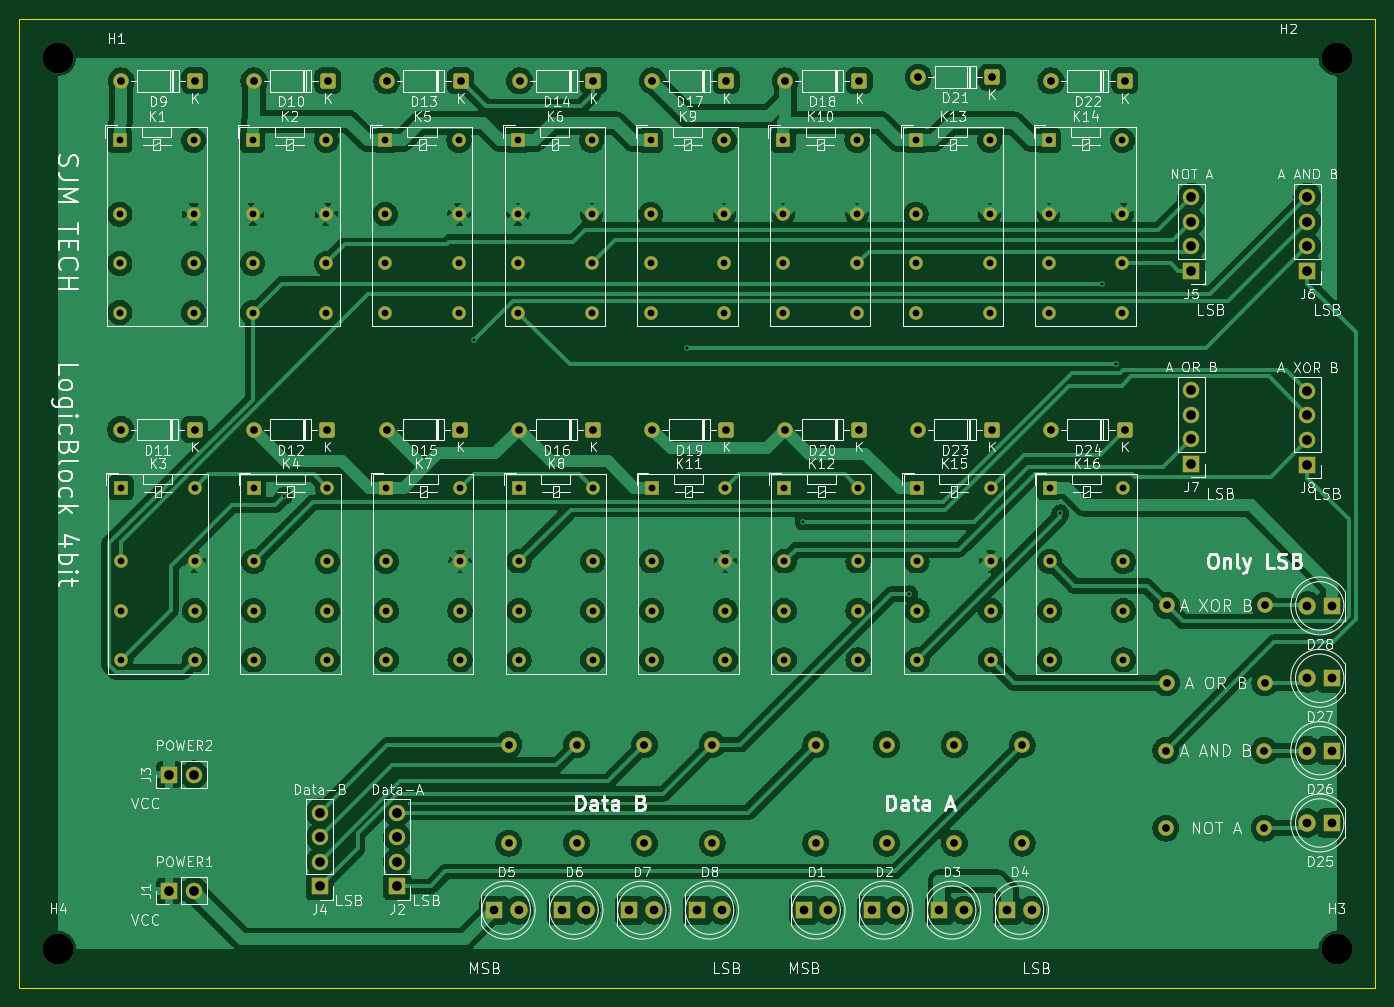
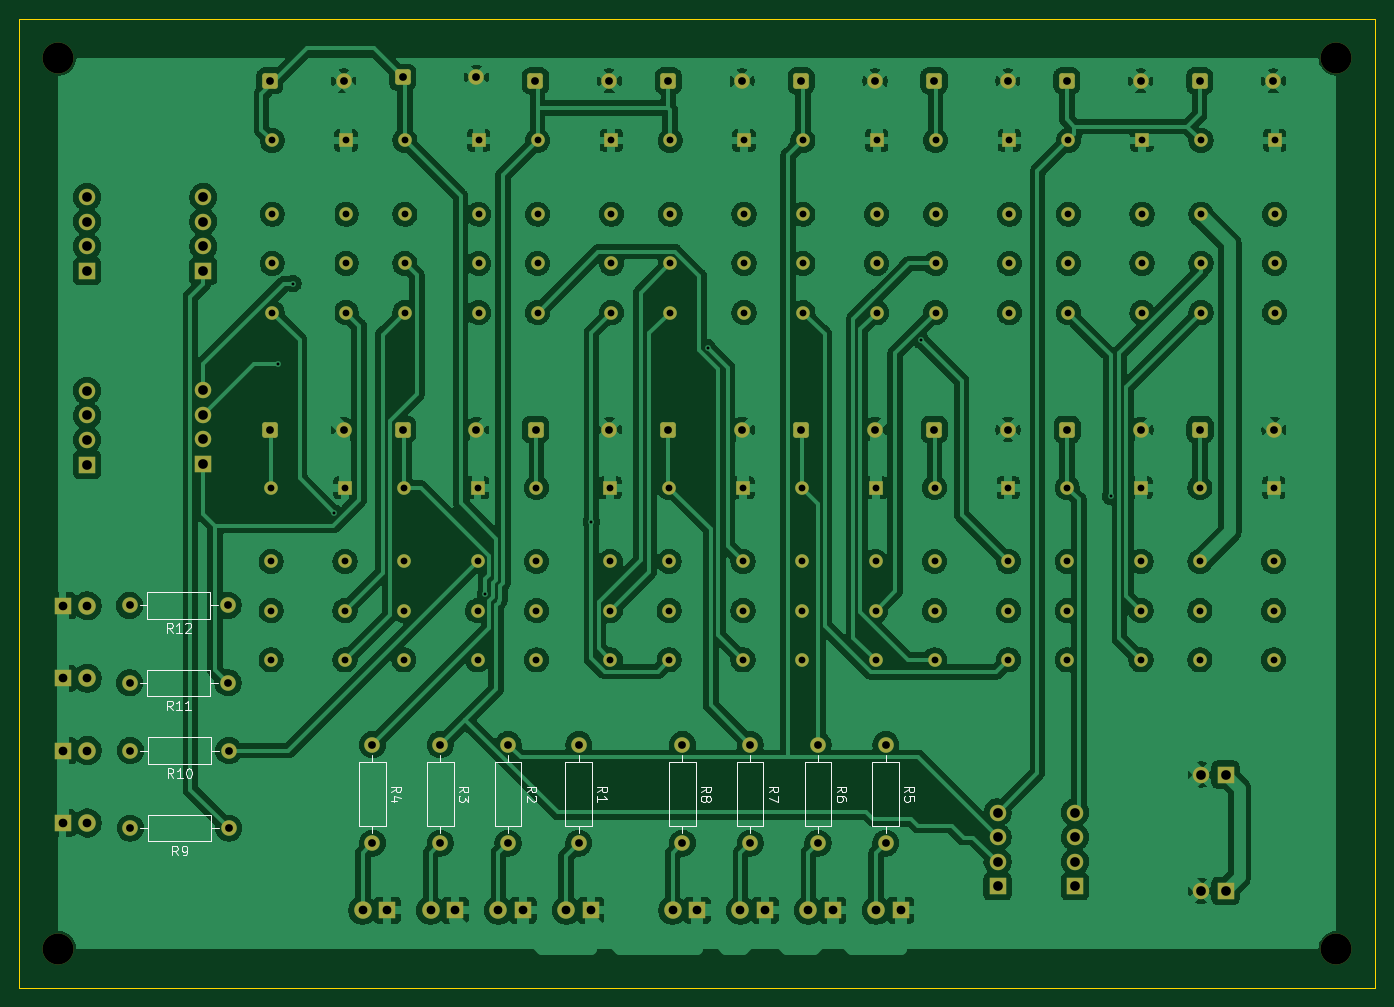
Circuit board: 11 layer files. Board 140.0 x 100.0 mm.
- bottom_copper: LogicBlock-B_Cu.gbr (399201 bytes)
- bottom_mask: LogicBlock-B_Mask.gbr (9139 bytes)
- paste: LogicBlock-B_Paste.gbr (453 bytes)
- bottom_silk: LogicBlock-B_Silkscreen.gbr (19207 bytes)
- outline: LogicBlock-Edge_Cuts.gbr (683 bytes)
- top_copper: LogicBlock-F_Cu.gbr (295485 bytes)
- top_mask: LogicBlock-F_Mask.gbr (9139 bytes)
- paste: LogicBlock-F_Paste.gbr (453 bytes)
- top_silk: LogicBlock-F_Silkscreen.gbr (167070 bytes)
- drill: LogicBlock-NPTH.drl (385 bytes)
- drill: LogicBlock-PTH.drl (4471 bytes)

=== bottom_copper: LogicBlock-B_Cu.gbr (399201 bytes, source omitted) ===
=== bottom_mask: LogicBlock-B_Mask.gbr (9139 bytes, source omitted) ===
=== paste: LogicBlock-B_Paste.gbr ===
%TF.GenerationSoftware,KiCad,Pcbnew,9.0.6*%
%TF.CreationDate,2026-06-10T22:12:40+09:00*%
%TF.ProjectId,LogicBlock,4c6f6769-6342-46c6-9f63-6b2e6b696361,rev?*%
%TF.SameCoordinates,Original*%
%TF.FileFunction,Paste,Bot*%
%TF.FilePolarity,Positive*%
%FSLAX46Y46*%
G04 Gerber Fmt 4.6, Leading zero omitted, Abs format (unit mm)*
G04 Created by KiCad (PCBNEW 9.0.6) date 2026-06-10 22:12:40*
%MOMM*%
%LPD*%
G01*
G04 APERTURE LIST*
G04 APERTURE END LIST*
M02*

=== bottom_silk: LogicBlock-B_Silkscreen.gbr (19207 bytes, source omitted) ===
=== outline: LogicBlock-Edge_Cuts.gbr ===
%TF.GenerationSoftware,KiCad,Pcbnew,9.0.6*%
%TF.CreationDate,2026-06-10T22:12:40+09:00*%
%TF.ProjectId,LogicBlock,4c6f6769-6342-46c6-9f63-6b2e6b696361,rev?*%
%TF.SameCoordinates,Original*%
%TF.FileFunction,Profile,NP*%
%FSLAX46Y46*%
G04 Gerber Fmt 4.6, Leading zero omitted, Abs format (unit mm)*
G04 Created by KiCad (PCBNEW 9.0.6) date 2026-06-10 22:12:40*
%MOMM*%
%LPD*%
G01*
G04 APERTURE LIST*
%TA.AperFunction,Profile*%
%ADD10C,0.050000*%
%TD*%
G04 APERTURE END LIST*
D10*
X220000000Y-160000000D02*
X80000000Y-160000000D01*
X80000000Y-160000000D02*
X80000000Y-60000000D01*
X80000000Y-60000000D02*
X220000000Y-60000000D01*
X220000000Y-60000000D02*
X220000000Y-160000000D01*
M02*

=== top_copper: LogicBlock-F_Cu.gbr (295485 bytes, source omitted) ===
=== top_mask: LogicBlock-F_Mask.gbr (9139 bytes, source omitted) ===
=== paste: LogicBlock-F_Paste.gbr ===
%TF.GenerationSoftware,KiCad,Pcbnew,9.0.6*%
%TF.CreationDate,2026-06-10T22:12:40+09:00*%
%TF.ProjectId,LogicBlock,4c6f6769-6342-46c6-9f63-6b2e6b696361,rev?*%
%TF.SameCoordinates,Original*%
%TF.FileFunction,Paste,Top*%
%TF.FilePolarity,Positive*%
%FSLAX46Y46*%
G04 Gerber Fmt 4.6, Leading zero omitted, Abs format (unit mm)*
G04 Created by KiCad (PCBNEW 9.0.6) date 2026-06-10 22:12:40*
%MOMM*%
%LPD*%
G01*
G04 APERTURE LIST*
G04 APERTURE END LIST*
M02*

=== top_silk: LogicBlock-F_Silkscreen.gbr (167070 bytes, source omitted) ===
=== drill: LogicBlock-NPTH.drl ===
M48
; DRILL file {KiCad 9.0.6} date 2026-06-10T22:12:31+0900
; FORMAT={-:-/ absolute / metric / decimal}
; #@! TF.CreationDate,2026-06-10T22:12:31+09:00
; #@! TF.GenerationSoftware,Kicad,Pcbnew,9.0.6
; #@! TF.FileFunction,NonPlated,1,2,NPTH
FMAT,2
METRIC
; #@! TA.AperFunction,NonPlated,NPTH,ComponentDrill
T1C3.200
%
G90
G05
T1
X84.0Y-64.0
X84.0Y-156.0
X216.0Y-64.0
X216.0Y-156.0
M30

=== drill: LogicBlock-PTH.drl ===
M48
; DRILL file {KiCad 9.0.6} date 2026-06-10T22:12:31+0900
; FORMAT={-:-/ absolute / metric / decimal}
; #@! TF.CreationDate,2026-06-10T22:12:31+09:00
; #@! TF.GenerationSoftware,Kicad,Pcbnew,9.0.6
; #@! TF.FileFunction,Plated,1,2,PTH
FMAT,2
METRIC
; #@! TA.AperFunction,Plated,PTH,ViaDrill
T1C0.300
; #@! TA.AperFunction,Plated,PTH,ComponentDrill
T2C0.700
; #@! TA.AperFunction,Plated,PTH,ComponentDrill
T3C0.800
; #@! TA.AperFunction,Plated,PTH,ComponentDrill
T4C0.900
; #@! TA.AperFunction,Plated,PTH,ComponentDrill
T5C1.000
%
G90
G05
T1
X107.33Y-109.261
X126.946Y-93.114
X148.94Y-93.921
X160.942Y-111.901
X171.874Y-119.367
X187.468Y-111.013
X191.762Y-87.312
X193.281Y-95.632
T2
X90.38Y-72.522
X90.38Y-80.142
X90.38Y-85.222
X90.38Y-90.302
X90.487Y-108.38
X90.487Y-116.0
X90.487Y-121.08
X90.487Y-126.16
X98.0Y-72.522
X98.0Y-80.142
X98.0Y-85.222
X98.0Y-90.302
X98.107Y-108.38
X98.107Y-116.0
X98.107Y-121.08
X98.107Y-126.16
X104.079Y-72.522
X104.079Y-80.142
X104.079Y-85.222
X104.079Y-90.302
X104.186Y-108.38
X104.186Y-116.0
X104.186Y-121.08
X104.186Y-126.16
X111.699Y-72.522
X111.699Y-80.142
X111.699Y-85.222
X111.699Y-90.302
X111.806Y-108.38
X111.806Y-116.0
X111.806Y-121.08
X111.806Y-126.16
X117.778Y-72.522
X117.778Y-80.142
X117.778Y-85.222
X117.778Y-90.302
X117.885Y-108.38
X117.885Y-116.0
X117.885Y-121.08
X117.885Y-126.16
X125.398Y-72.522
X125.398Y-80.142
X125.398Y-85.222
X125.398Y-90.302
X125.505Y-108.38
X125.505Y-116.0
X125.505Y-121.08
X125.505Y-126.16
X131.477Y-72.522
X131.477Y-80.142
X131.477Y-85.222
X131.477Y-90.302
X131.584Y-108.38
X131.584Y-116.0
X131.584Y-121.08
X131.584Y-126.16
X139.097Y-72.522
X139.097Y-80.142
X139.097Y-85.222
X139.097Y-90.302
X139.204Y-108.38
X139.204Y-116.0
X139.204Y-121.08
X139.204Y-126.16
X145.176Y-72.522
X145.176Y-80.142
X145.176Y-85.222
X145.176Y-90.302
X145.283Y-108.38
X145.283Y-116.0
X145.283Y-121.08
X145.283Y-126.16
X152.796Y-72.522
X152.796Y-80.142
X152.796Y-85.222
X152.796Y-90.302
X152.903Y-108.38
X152.903Y-116.0
X152.903Y-121.08
X152.903Y-126.16
X158.875Y-72.522
X158.875Y-80.142
X158.875Y-85.222
X158.875Y-90.302
X158.982Y-108.38
X158.982Y-116.0
X158.982Y-121.08
X158.982Y-126.16
X166.495Y-72.522
X166.495Y-80.142
X166.495Y-85.222
X166.495Y-90.302
X166.602Y-108.38
X166.602Y-116.0
X166.602Y-121.08
X166.602Y-126.16
X172.574Y-72.522
X172.574Y-80.142
X172.574Y-85.222
X172.574Y-90.302
X172.681Y-108.38
X172.681Y-116.0
X172.681Y-121.08
X172.681Y-126.16
X180.194Y-72.522
X180.194Y-80.142
X180.194Y-85.222
X180.194Y-90.302
X180.301Y-108.38
X180.301Y-116.0
X180.301Y-121.08
X180.301Y-126.16
X186.273Y-72.522
X186.273Y-80.142
X186.273Y-85.222
X186.273Y-90.302
X186.38Y-108.38
X186.38Y-116.0
X186.38Y-121.08
X186.38Y-126.16
X193.893Y-72.522
X193.893Y-80.142
X193.893Y-85.222
X193.893Y-90.302
X194.0Y-108.38
X194.0Y-116.0
X194.0Y-121.08
X194.0Y-126.16
T3
X90.469Y-102.38
X90.507Y-66.38
X98.089Y-102.38
X98.127Y-66.38
X104.191Y-102.38
X104.224Y-66.38
X111.811Y-102.38
X111.844Y-66.38
X117.913Y-102.38
X117.94Y-66.38
X125.533Y-102.38
X125.56Y-66.38
X130.54Y-134.92
X130.54Y-145.08
X131.635Y-102.38
X131.657Y-66.38
X137.54Y-134.92
X137.54Y-145.08
X139.255Y-102.38
X139.277Y-66.38
X144.54Y-134.92
X144.54Y-145.08
X145.357Y-102.38
X145.373Y-66.38
X151.54Y-134.92
X151.54Y-145.08
X152.977Y-102.38
X152.993Y-66.38
X159.079Y-102.38
X159.09Y-66.38
X162.24Y-134.92
X162.24Y-145.08
X166.699Y-102.38
X166.71Y-66.38
X169.54Y-134.92
X169.54Y-145.08
X172.801Y-102.38
X172.806Y-66.0
X176.54Y-134.92
X176.54Y-145.08
X180.421Y-102.38
X180.426Y-66.0
X183.54Y-134.92
X183.54Y-145.08
X186.522Y-66.38
X186.522Y-102.38
X194.142Y-66.38
X194.142Y-102.38
X198.38Y-135.53
X198.38Y-143.53
X198.46Y-120.53
X198.46Y-128.53
X208.54Y-135.53
X208.54Y-143.53
X208.62Y-120.53
X208.62Y-128.53
T4
X129.0Y-152.0
X131.54Y-152.0
X136.0Y-152.0
X138.54Y-152.0
X143.0Y-152.0
X145.54Y-152.0
X150.0Y-152.0
X152.54Y-152.0
X161.0Y-152.0
X163.54Y-152.0
X168.0Y-152.0
X170.54Y-152.0
X175.0Y-152.0
X177.54Y-152.0
X182.0Y-152.0
X184.54Y-152.0
X213.0Y-120.59
X213.0Y-128.06
X213.0Y-135.53
X213.0Y-143.0
X215.54Y-120.59
X215.54Y-128.06
X215.54Y-135.53
X215.54Y-143.0
T5
X95.46Y-138.0
X95.46Y-150.0
X98.0Y-138.0
X98.0Y-150.0
X111.0Y-141.92
X111.0Y-144.46
X111.0Y-147.0
X111.0Y-149.54
X119.0Y-141.92
X119.0Y-144.46
X119.0Y-147.0
X119.0Y-149.54
X201.0Y-78.38
X201.0Y-80.92
X201.0Y-83.46
X201.0Y-86.0
X201.0Y-98.3
X201.0Y-100.84
X201.0Y-103.38
X201.0Y-105.92
X213.0Y-78.38
X213.0Y-80.92
X213.0Y-83.46
X213.0Y-86.0
X213.0Y-98.38
X213.0Y-100.92
X213.0Y-103.46
X213.0Y-106.0
M30
